6-way image classification set "dataset_split.1" from GitHub (thinamawijesekara09/Audiogram-app); label vocabulary: mild, moderate, moderately severe, normal, profound, severe.

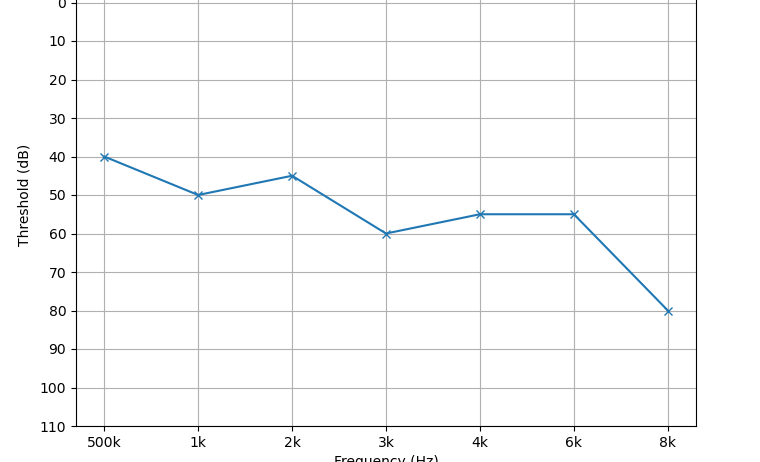
Label: moderate

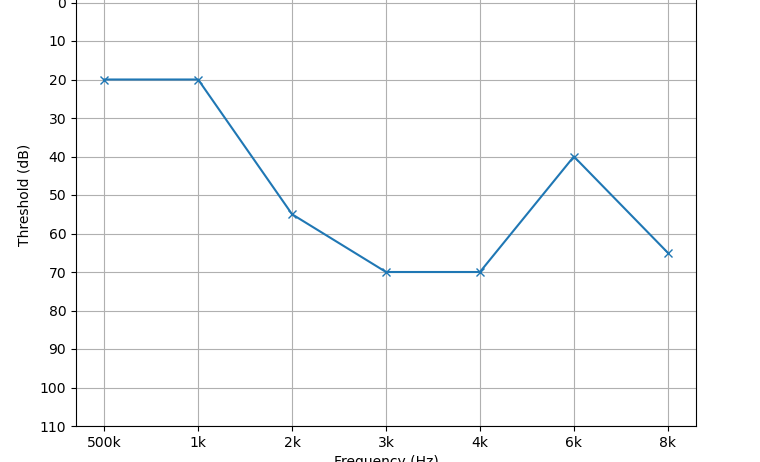
Label: moderate

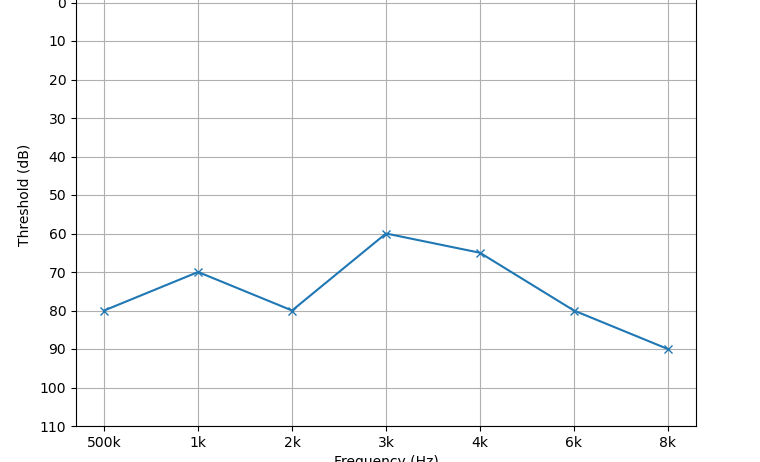
Label: severe

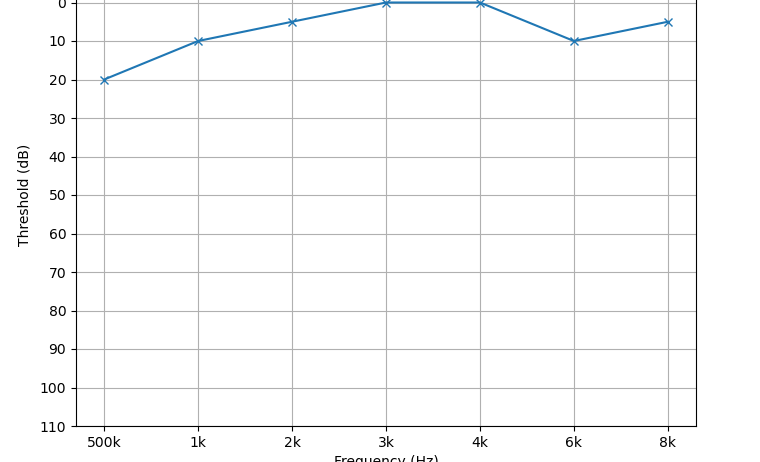
Label: normal

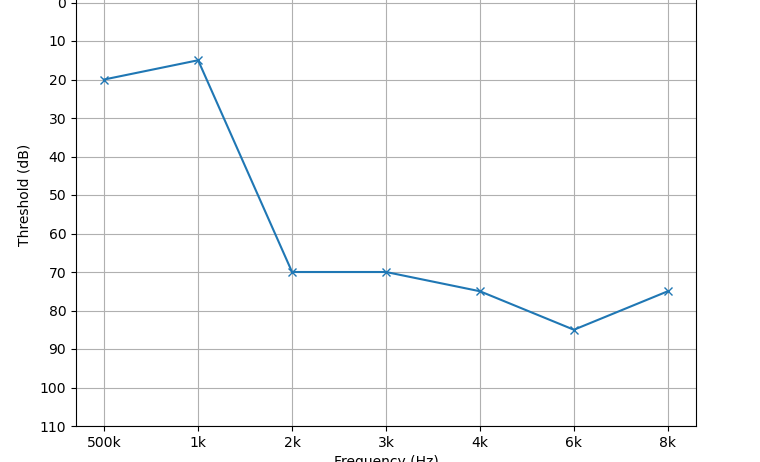
Label: moderately severe

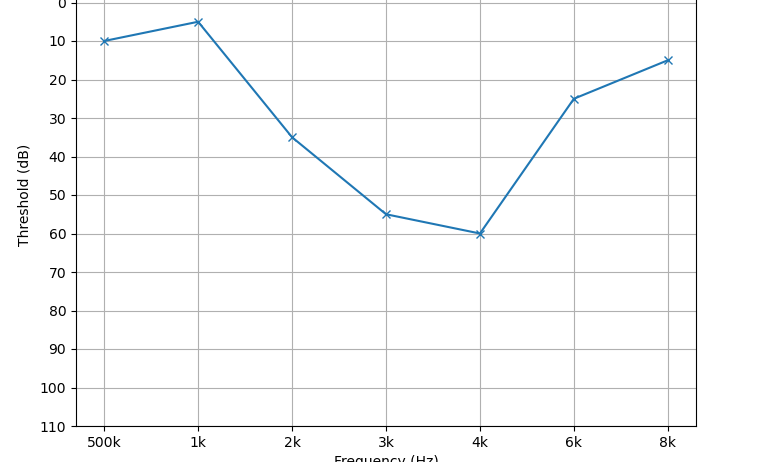
Label: mild
